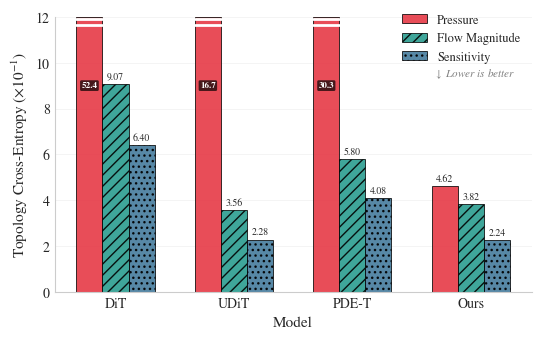

Recreate this plot in Python. (Note: this script raises an exception after producing the figure.)
#!/usr/bin/env python3
"""
Bar chart comparing CFD cross-entropy (BCE) across models and conditioning signals.
Uses replicated results from the release repo.
"""

import matplotlib.pyplot as plt
import numpy as np
import matplotlib as mpl

# Publication-quality styling (ICML format)
plt.style.use('seaborn-v0_8-whitegrid')
mpl.rcParams['font.family'] = 'serif'
mpl.rcParams['font.serif'] = ['STIX Two Text', 'STIXGeneral', 'Times New Roman', 'DejaVu Serif', 'serif']
mpl.rcParams['mathtext.fontset'] = 'stix'
mpl.rcParams['font.size'] = 10
mpl.rcParams['axes.labelsize'] = 11
mpl.rcParams['axes.titlesize'] = 12
mpl.rcParams['legend.fontsize'] = 9
mpl.rcParams['xtick.labelsize'] = 10
mpl.rcParams['ytick.labelsize'] = 10
mpl.rcParams['axes.linewidth'] = 0.8
mpl.rcParams['grid.linewidth'] = 0.5
mpl.rcParams['lines.linewidth'] = 1.0
mpl.rcParams['pdf.fonttype'] = 42
mpl.rcParams['ps.fonttype'] = 42

# CFD BCE results (median, OOD-Hard 500 samples)
# From our replicated experiments
data = {
    'DiT': {
        'sensitivity': 0.640,
        'velocity': 0.907,
        'pressure': 5.240,
    },
    'UDiT': {
        'sensitivity': 0.228,
        'velocity': 0.356,
        'pressure': 1.668,
    },
    'PDE-T': {
        'sensitivity': 0.408,
        'velocity': 0.580,
        'pressure': 3.032,
    },
    'Ours': {
        'sensitivity': 0.224,
        'velocity': 0.382,
        'pressure': 0.462,
    },
}

# Colors for each conditioning signal
colors = {
    'pressure': '#E63946',      # Vibrant red
    'velocity': '#2A9D8F',      # Teal
    'sensitivity': '#457B9D',   # Steel blue
}

# Hatching patterns
hatches = {
    'pressure': '',
    'velocity': '///',
    'sensitivity': '...',
}

fig, ax = plt.subplots(figsize=(5.5, 3.5), dpi=150)

models = list(data.keys())
targets = ['pressure', 'velocity', 'sensitivity']
target_labels = ['Pressure', 'Flow Magnitude', 'Sensitivity']

x = np.arange(len(models))
width = 0.22

# Cap bar height for readability; label truncated bars with actual value
y_cap = 12  # ×10⁻¹ display units

for i, (target, label) in enumerate(zip(targets, target_labels)):
    values = [data[model][target] * 10 for model in models]  # Scale to ×10⁻¹
    display_vals = [min(v, y_cap) for v in values]
    bars = ax.bar(x + i * width, display_vals, width, label=label,
                  color=colors[target], edgecolor='black', linewidth=0.6,
                  hatch=hatches[target], alpha=0.9)

    for bar, val, dv in zip(bars, values, display_vals):
        if val > y_cap:
            # Truncated bar: label inside with actual value
            ax.annotate(f'{val:.1f}',
                        xy=(bar.get_x() + bar.get_width() / 2, y_cap * 0.75),
                        ha='center', va='center', fontsize=6.5, fontweight='bold',
                        color='white',
                        bbox=dict(boxstyle='round,pad=0.15', fc='black', alpha=0.7, lw=0))
            # Break indicator at top of truncated bar
            bx = bar.get_x()
            bw = bar.get_width()
            ax.plot([bx, bx + bw], [y_cap - 0.08, y_cap - 0.08], color='white', lw=2, zorder=5)
            ax.plot([bx, bx + bw], [y_cap - 0.35, y_cap - 0.35], color='white', lw=2, zorder=5)
        else:
            ax.annotate(f'{val:.2f}',
                        xy=(bar.get_x() + bar.get_width() / 2, bar.get_height()),
                        xytext=(0, 2), textcoords="offset points",
                        ha='center', va='bottom', fontsize=7, fontweight='medium')

ax.set_xlabel('Model', fontsize=11, fontweight='medium')
ax.set_ylabel(r'Topology Cross-Entropy ($\times 10^{-1}$)', fontsize=11, fontweight='medium')
ax.set_xticks(x + width)
ax.set_xticklabels(models, fontsize=10)
ax.legend(loc='upper right', framealpha=0.95, edgecolor='gray',
          fancybox=False, borderpad=0.4, bbox_to_anchor=(1.0, 1.05))
ax.set_ylim(0, y_cap)

ax.yaxis.grid(True, linestyle='-', alpha=0.3, linewidth=0.5)
ax.xaxis.grid(False)
ax.set_axisbelow(True)

ax.spines['top'].set_visible(False)
ax.spines['right'].set_visible(False)
ax.spines['left'].set_linewidth(0.8)
ax.spines['bottom'].set_linewidth(0.8)

ax.annotate(r'$\downarrow$ Lower is better', xy=(0.88, 0.82), xycoords='axes fraction',
            ha='center', va='top', fontsize=8, color='gray', style='italic')

plt.tight_layout()
plt.savefig('eval/cfd_bce_comparison.png', dpi=300, bbox_inches='tight',
            facecolor='white', edgecolor='none')
plt.savefig('eval/cfd_bce_comparison.pdf', bbox_inches='tight',
            facecolor='white', edgecolor='none')
print("Saved: eval/cfd_bce_comparison.png and eval/cfd_bce_comparison.pdf")
